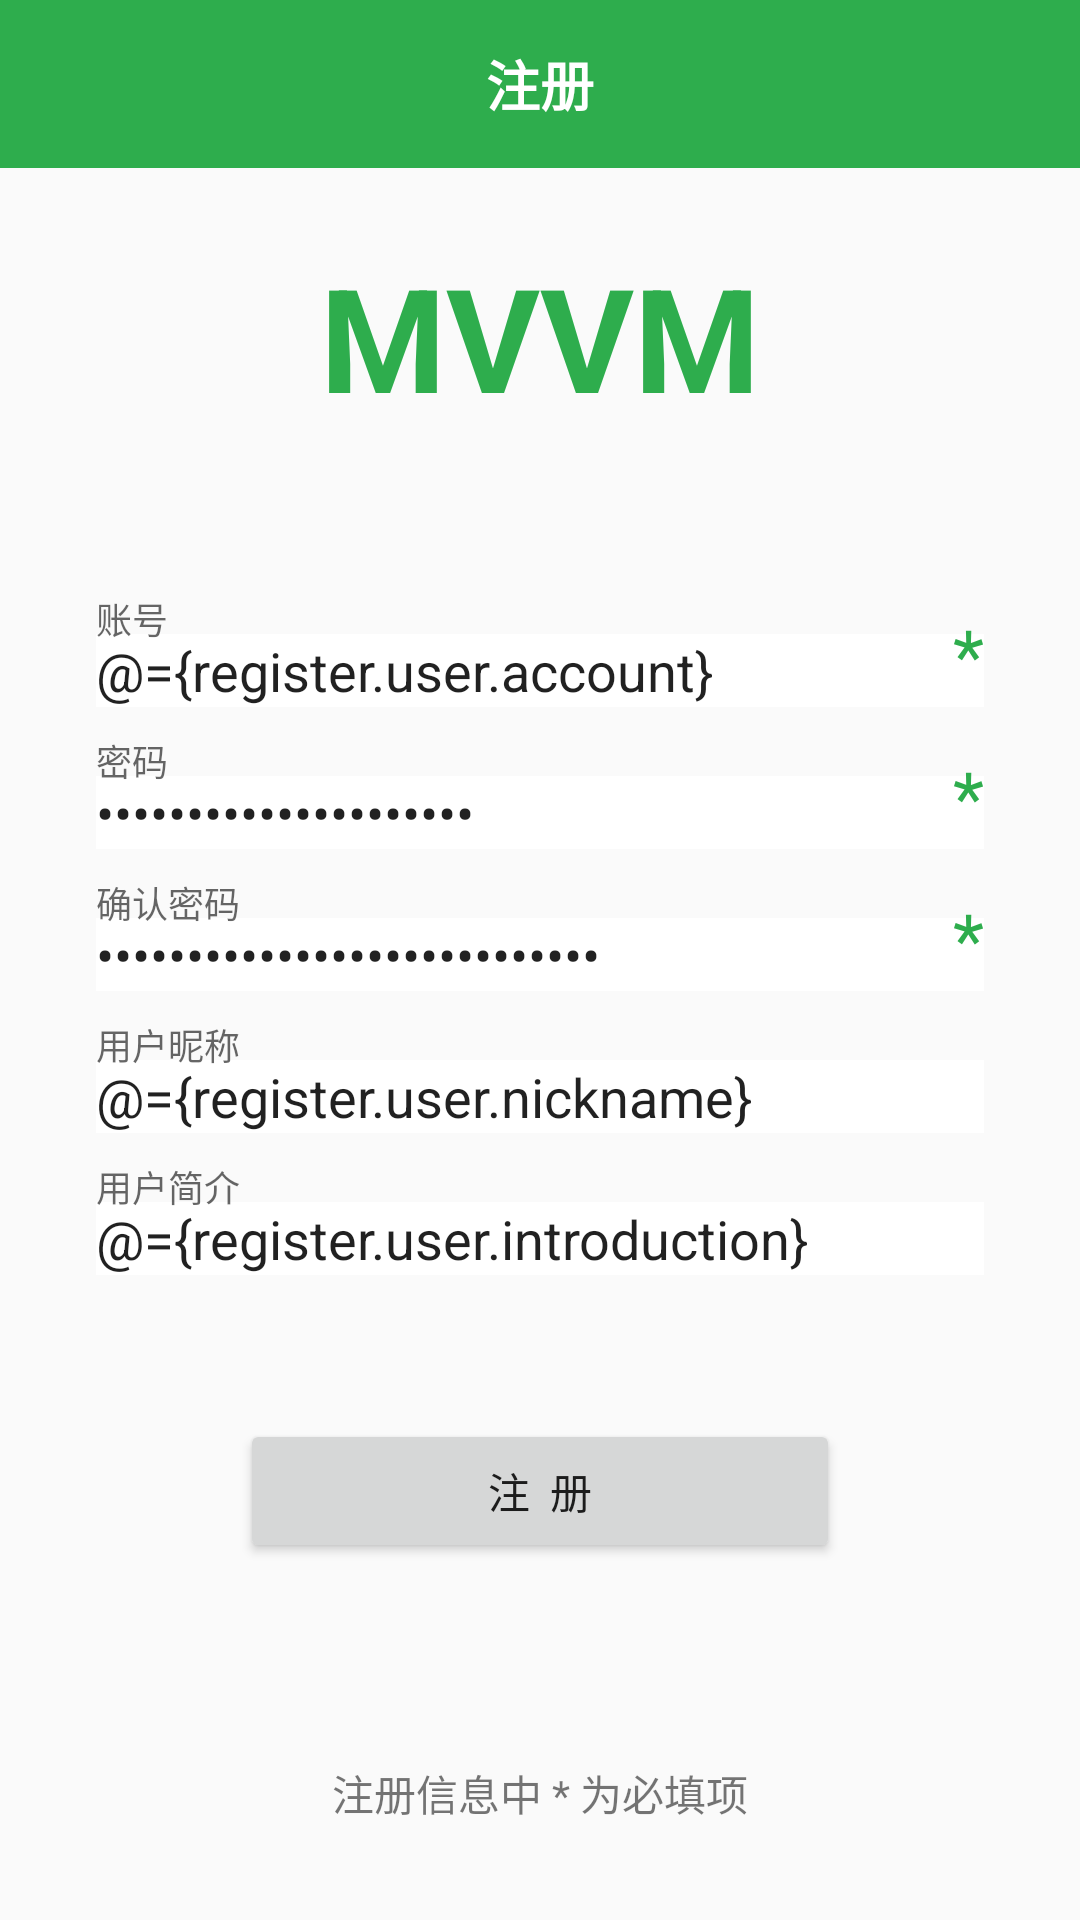

Layout XML and referenced resources for this Android screen:
<!-- AndroidManifest.xml: application theme Theme.MVVMDemo -->
<!-- res/layout/activity_register.xml -->
<?xml version="1.0" encoding="utf-8"?>
<layout xmlns:android="http://schemas.android.com/apk/res/android"
    xmlns:app="http://schemas.android.com/apk/res-auto"
    xmlns:tools="http://schemas.android.com/tools">

    
    <data>
        <variable
            name="register"
            type="com.gy.mvvm_demo.viewmodels.RegisterViewModel" />
    </data>

    <LinearLayout
        android:layout_width="match_parent"
        android:layout_height="match_parent"
        android:orientation="vertical">

        <com.google.android.material.appbar.MaterialToolbar
            android:id="@+id/toolbar"
            android:layout_width="match_parent"
            android:layout_height="?attr/actionBarSize"
            android:background="@color/green"
            app:navigationIcon="@mipmap/icon_return_white">

            <TextView
                android:layout_width="wrap_content"
                android:layout_height="wrap_content"
                android:layout_gravity="center"
                android:text="注册"
                android:textColor="@color/white"
                android:textSize="18sp"
                android:textStyle="bold" />
        </com.google.android.material.appbar.MaterialToolbar>

        <TextView
            android:layout_width="match_parent"
            android:layout_height="wrap_content"
            android:gravity="center"
            android:padding="24dp"
            android:text="MVVM"
            android:textColor="@color/green"
            android:textSize="48sp"
            android:textStyle="bold" />

        <RelativeLayout
            android:layout_width="match_parent"
            android:layout_height="match_parent"
            android:orientation="vertical"
            android:padding="32dp">

            <com.google.android.material.textfield.TextInputLayout
                android:id="@+id/et_account_lay"
                android:layout_width="match_parent"
                android:layout_height="wrap_content">

                <com.google.android.material.textfield.TextInputEditText
                    android:id="@+id/et_account"
                    android:layout_width="match_parent"
                    android:layout_height="wrap_content"
                    android:background="@color/white"
                    android:hint="账号"
                    android:text="@={register.user.account}" />
            </com.google.android.material.textfield.TextInputLayout>

            <TextView
                android:layout_width="wrap_content"
                android:layout_height="wrap_content"
                android:layout_alignTop="@+id/et_account_lay"
                android:layout_alignEnd="@+id/et_account_lay"
                android:layout_alignBottom="@+id/et_account_lay"
                android:gravity="center"
                android:text="*"
                android:textColor="@color/green"
                android:textSize="24sp" />

            <com.google.android.material.textfield.TextInputLayout
                android:id="@+id/et_pwd_lay"
                android:layout_width="match_parent"
                android:layout_height="wrap_content"
                android:layout_below="@+id/et_account_lay"
                android:layout_marginTop="12dp">

                <com.google.android.material.textfield.TextInputEditText
                    android:id="@+id/et_pwd"
                    android:layout_width="match_parent"
                    android:layout_height="wrap_content"
                    android:background="@color/white"
                    android:hint="密码"
                    android:inputType="textPassword"
                    android:text="@={register.user.pwd}" />
            </com.google.android.material.textfield.TextInputLayout>

            <TextView
                android:layout_width="wrap_content"
                android:layout_height="wrap_content"
                android:layout_alignTop="@+id/et_pwd_lay"
                android:layout_alignEnd="@+id/et_pwd_lay"
                android:layout_alignBottom="@+id/et_pwd_lay"
                android:gravity="center"
                android:text="*"
                android:textColor="@color/green"
                android:textSize="24sp" />

            <com.google.android.material.textfield.TextInputLayout
                android:id="@+id/et_confirm_pwd_lay"
                android:layout_width="match_parent"
                android:layout_height="wrap_content"
                android:layout_below="@+id/et_pwd_lay"
                android:layout_marginTop="12dp">

                <com.google.android.material.textfield.TextInputEditText
                    android:id="@+id/et_confirm_pwd"
                    android:layout_width="match_parent"
                    android:layout_height="wrap_content"
                    android:background="@color/white"
                    android:hint="确认密码"
                    android:inputType="textPassword"
                    android:text="@={register.user.confirmPwd}" />
            </com.google.android.material.textfield.TextInputLayout>

            <com.google.android.material.textfield.TextInputLayout
                android:id="@+id/et_nickname_lay"
                android:layout_width="match_parent"
                android:layout_height="wrap_content"
                android:layout_below="@+id/et_confirm_pwd_lay"
                android:layout_marginTop="12dp">

                <com.google.android.material.textfield.TextInputEditText
                    android:id="@+id/et_nickname_pwd"
                    android:layout_width="match_parent"
                    android:layout_height="wrap_content"
                    android:background="@color/white"
                    android:hint="用户昵称"
                    android:text="@={register.user.nickname}" />
            </com.google.android.material.textfield.TextInputLayout>

            <com.google.android.material.textfield.TextInputLayout
                android:id="@+id/et_introduction_lay"
                android:layout_width="match_parent"
                android:layout_height="wrap_content"
                android:layout_below="@+id/et_nickname_lay"
                android:layout_marginTop="12dp">

                <com.google.android.material.textfield.TextInputEditText
                    android:id="@+id/et_introduction"
                    android:layout_width="match_parent"
                    android:layout_height="wrap_content"
                    android:background="@color/white"
                    android:hint="用户简介"
                    android:text="@={register.user.introduction}" />

            </com.google.android.material.textfield.TextInputLayout>

            <TextView
                android:layout_width="wrap_content"
                android:layout_height="wrap_content"
                android:layout_alignTop="@+id/et_confirm_pwd_lay"
                android:layout_alignEnd="@+id/et_confirm_pwd_lay"
                android:layout_alignBottom="@+id/et_confirm_pwd_lay"
                android:gravity="center"
                android:text="*"
                android:textColor="@color/green"
                android:textSize="24sp" />

            <Button
                android:id="@+id/btn_register"
                android:layout_width="match_parent"
                android:layout_height="48dp"
                android:layout_below="@+id/et_introduction_lay"
                android:layout_margin="48dp"
                android:insetTop="0dp"
                android:insetBottom="0dp"
                android:text="注  册"
                app:cornerRadius="12dp"
                />

            <TextView
                android:layout_width="wrap_content"
                android:layout_height="wrap_content"
                android:layout_alignParentBottom="true"
                android:layout_centerHorizontal="true"
                android:text="注册信息中 * 为必填项"
                />

        </RelativeLayout>

    </LinearLayout>

</layout>
<!-- resources referenced by this layout -->
<resources>
  <color name="green">#2EAD4D</color>
  <color name="white">#FFFFFFFF</color>
  <style name="Theme.MVVMDemo" parent="Theme.AppCompat.Light.NoActionBar">
          
          <item name="colorPrimary">@color/color_primary</item>
          <item name="colorPrimaryVariant">@color/color_primary_variant</item>
          <item name="colorOnPrimary">@color/color_on_primary</item>
          
          <item name="colorSecondary">@color/color_secondary</item>
          <item name="colorSecondaryVariant">@color/color_secondary_variant</item>
          <item name="colorOnSecondary">@color/color_on_secondary</item>
          
          <item name="android:statusBarColor" tools:targetApi="l">?attr/colorPrimaryVariant</item>
          
      </style>
  <color name="color_primary">@color/theme_color</color>
  <color name="color_primary_variant">@color/theme_color</color>
  <color name="color_on_primary">@color/white</color>
  <color name="color_secondary">@color/theme_color</color>
  <color name="color_secondary_variant">@color/theme_color</color>
  <color name="color_on_secondary">@color/black</color>
  <color name="theme_color">#2EAD4D</color>
  <color name="black">#FF000000</color>
</resources>
